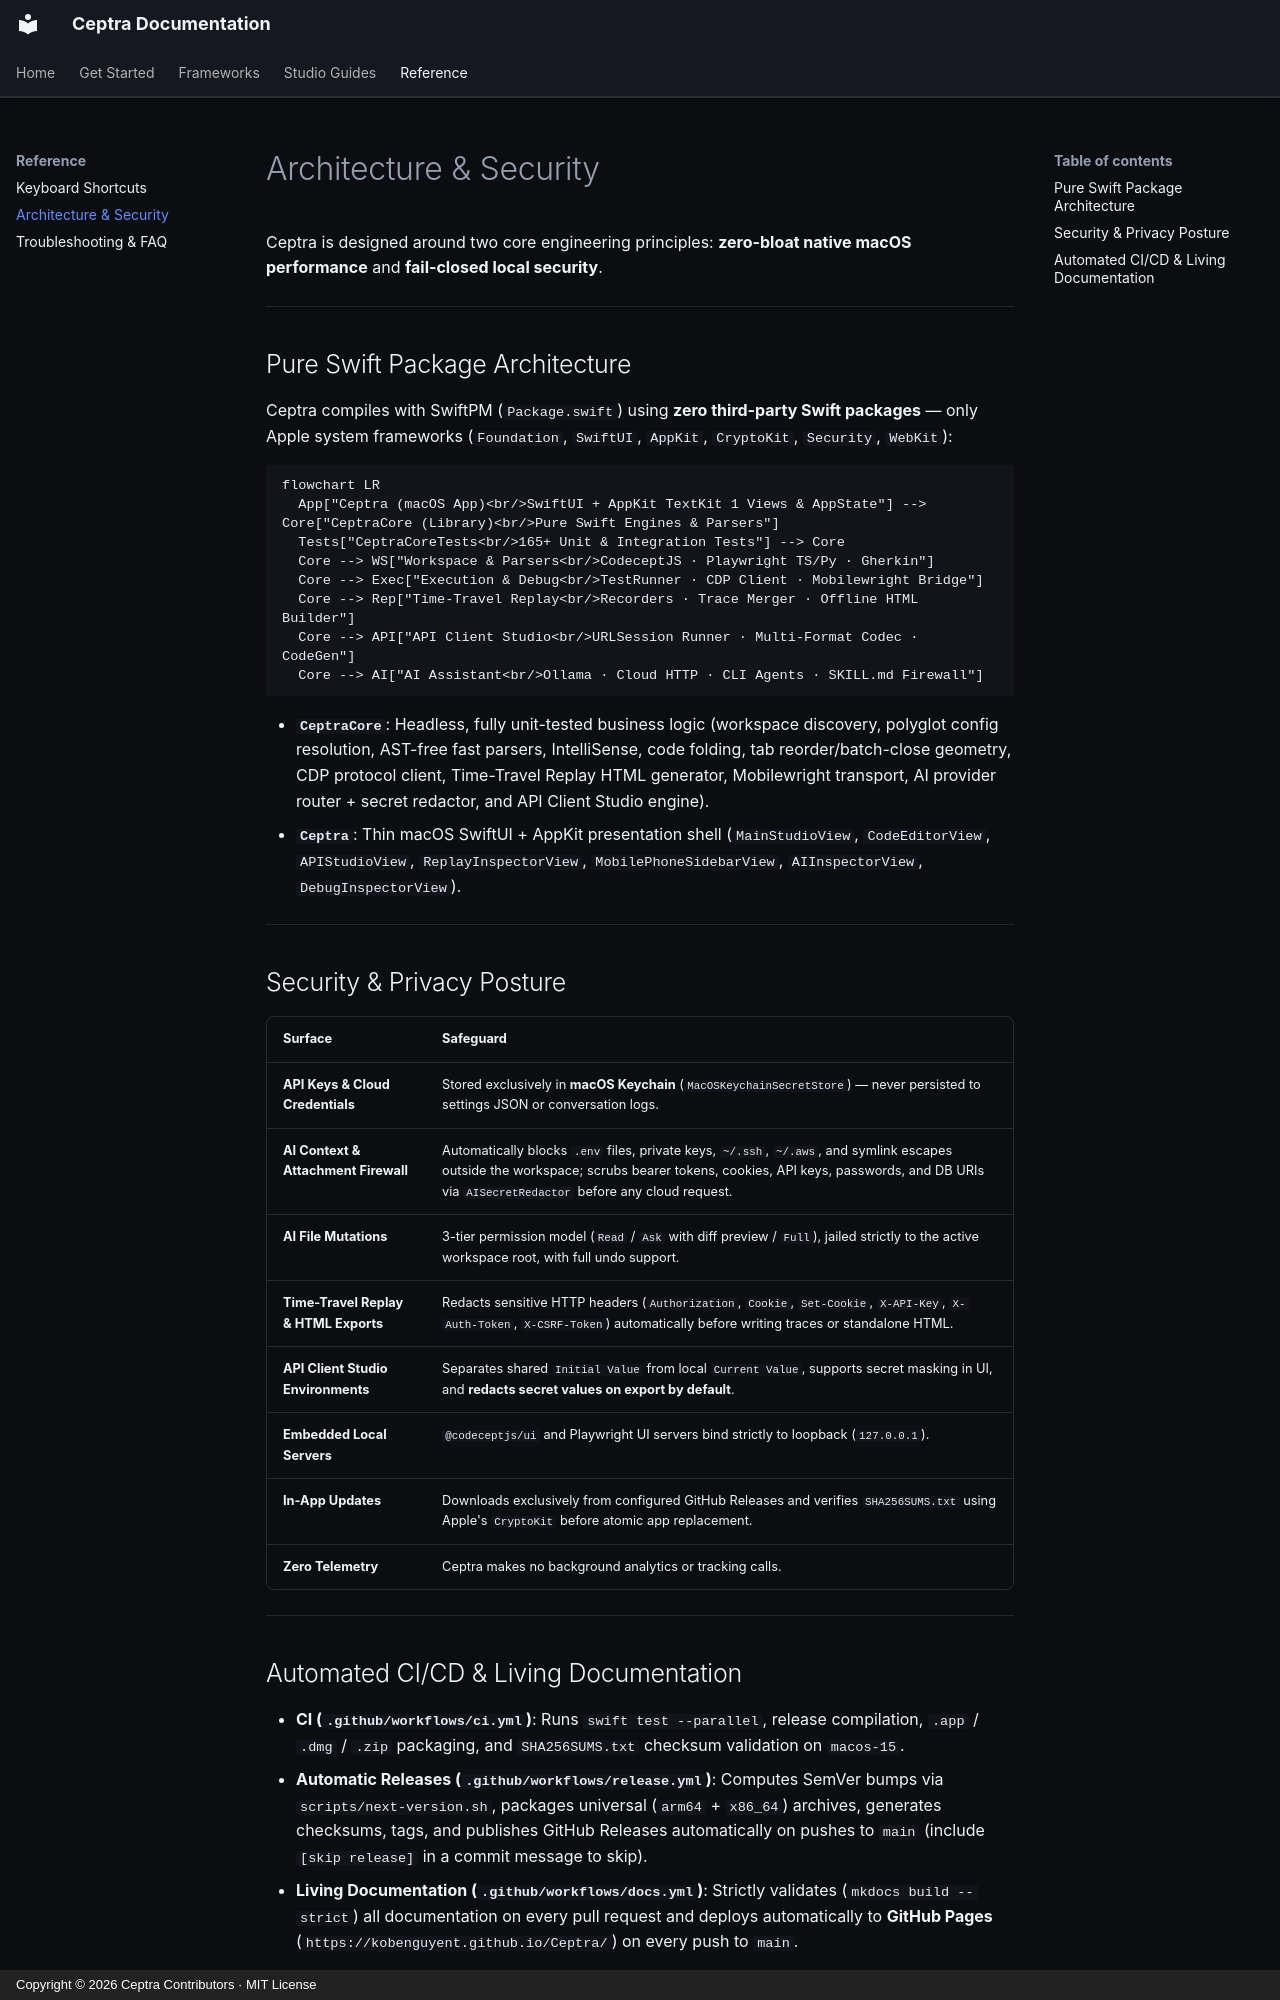

repository: kobenguyent/Ceptra · page: reference/architecture-and-security/index.html · generator: mkdocs · copyright: Copyright © 2026 Ceptra Contributors · MIT License

# Architecture & Security

Ceptra is designed around two core engineering principles: **zero-bloat native macOS performance** and **fail-closed local security**.

---

## Pure Swift Package Architecture

Ceptra compiles with SwiftPM (`Package.swift`) using **zero third-party Swift packages** — only Apple system frameworks (`Foundation`, `SwiftUI`, `AppKit`, `CryptoKit`, `Security`, `WebKit`):

```mermaid
flowchart LR
  App["Ceptra (macOS App)<br/>SwiftUI + AppKit TextKit 1 Views & AppState"] --> Core["CeptraCore (Library)<br/>Pure Swift Engines & Parsers"]
  Tests["CeptraCoreTests<br/>165+ Unit & Integration Tests"] --> Core
  Core --> WS["Workspace & Parsers<br/>CodeceptJS · Playwright TS/Py · Gherkin"]
  Core --> Exec["Execution & Debug<br/>TestRunner · CDP Client · Mobilewright Bridge"]
  Core --> Rep["Time-Travel Replay<br/>Recorders · Trace Merger · Offline HTML Builder"]
  Core --> API["API Client Studio<br/>URLSession Runner · Multi-Format Codec · CodeGen"]
  Core --> AI["AI Assistant<br/>Ollama · Cloud HTTP · CLI Agents · SKILL.md Firewall"]
```

- **`CeptraCore`**: Headless, fully unit-tested business logic (workspace discovery, polyglot config resolution, AST-free fast parsers, IntelliSense, code folding, tab reorder/batch-close geometry, CDP protocol client, Time-Travel Replay HTML generator, Mobilewright transport, AI provider router + secret redactor, and API Client Studio engine).
- **`Ceptra`**: Thin macOS SwiftUI + AppKit presentation shell (`MainStudioView`, `CodeEditorView`, `APIStudioView`, `ReplayInspectorView`, `MobilePhoneSidebarView`, `AIInspectorView`, `DebugInspectorView`).

---

## Security & Privacy Posture

| Surface | Safeguard |
| --- | --- |
| **API Keys &amp; Cloud Credentials** | Stored exclusively in **macOS Keychain** (`MacOSKeychainSecretStore`) — never persisted to settings JSON or conversation logs. |
| **AI Context &amp; Attachment Firewall** | Automatically blocks `.env` files, private keys, `~/.ssh`, `~/.aws`, and symlink escapes outside the workspace; scrubs bearer tokens, cookies, API keys, passwords, and DB URIs via `AISecretRedactor` before any cloud request. |
| **AI File Mutations** | 3-tier permission model (`Read` / `Ask` with diff preview / `Full`), jailed strictly to the active workspace root, with full undo support. |
| **Time-Travel Replay &amp; HTML Exports** | Redacts sensitive HTTP headers (`Authorization`, `Cookie`, `Set-Cookie`, `X-API-Key`, `X-Auth-Token`, `X-CSRF-Token`) automatically before writing traces or standalone HTML. |
| **API Client Studio Environments** | Separates shared `Initial Value` from local `Current Value`, supports secret masking in UI, and **redacts secret values on export by default**. |
| **Embedded Local Servers** | `@codeceptjs/ui` and Playwright UI servers bind strictly to loopback (`127.0.0.1`). |
| **In-App Updates** | Downloads exclusively from configured GitHub Releases and verifies `SHA256SUMS.txt` using Apple's `CryptoKit` before atomic app replacement. |
| **Zero Telemetry** | Ceptra makes no background analytics or tracking calls. |

---
